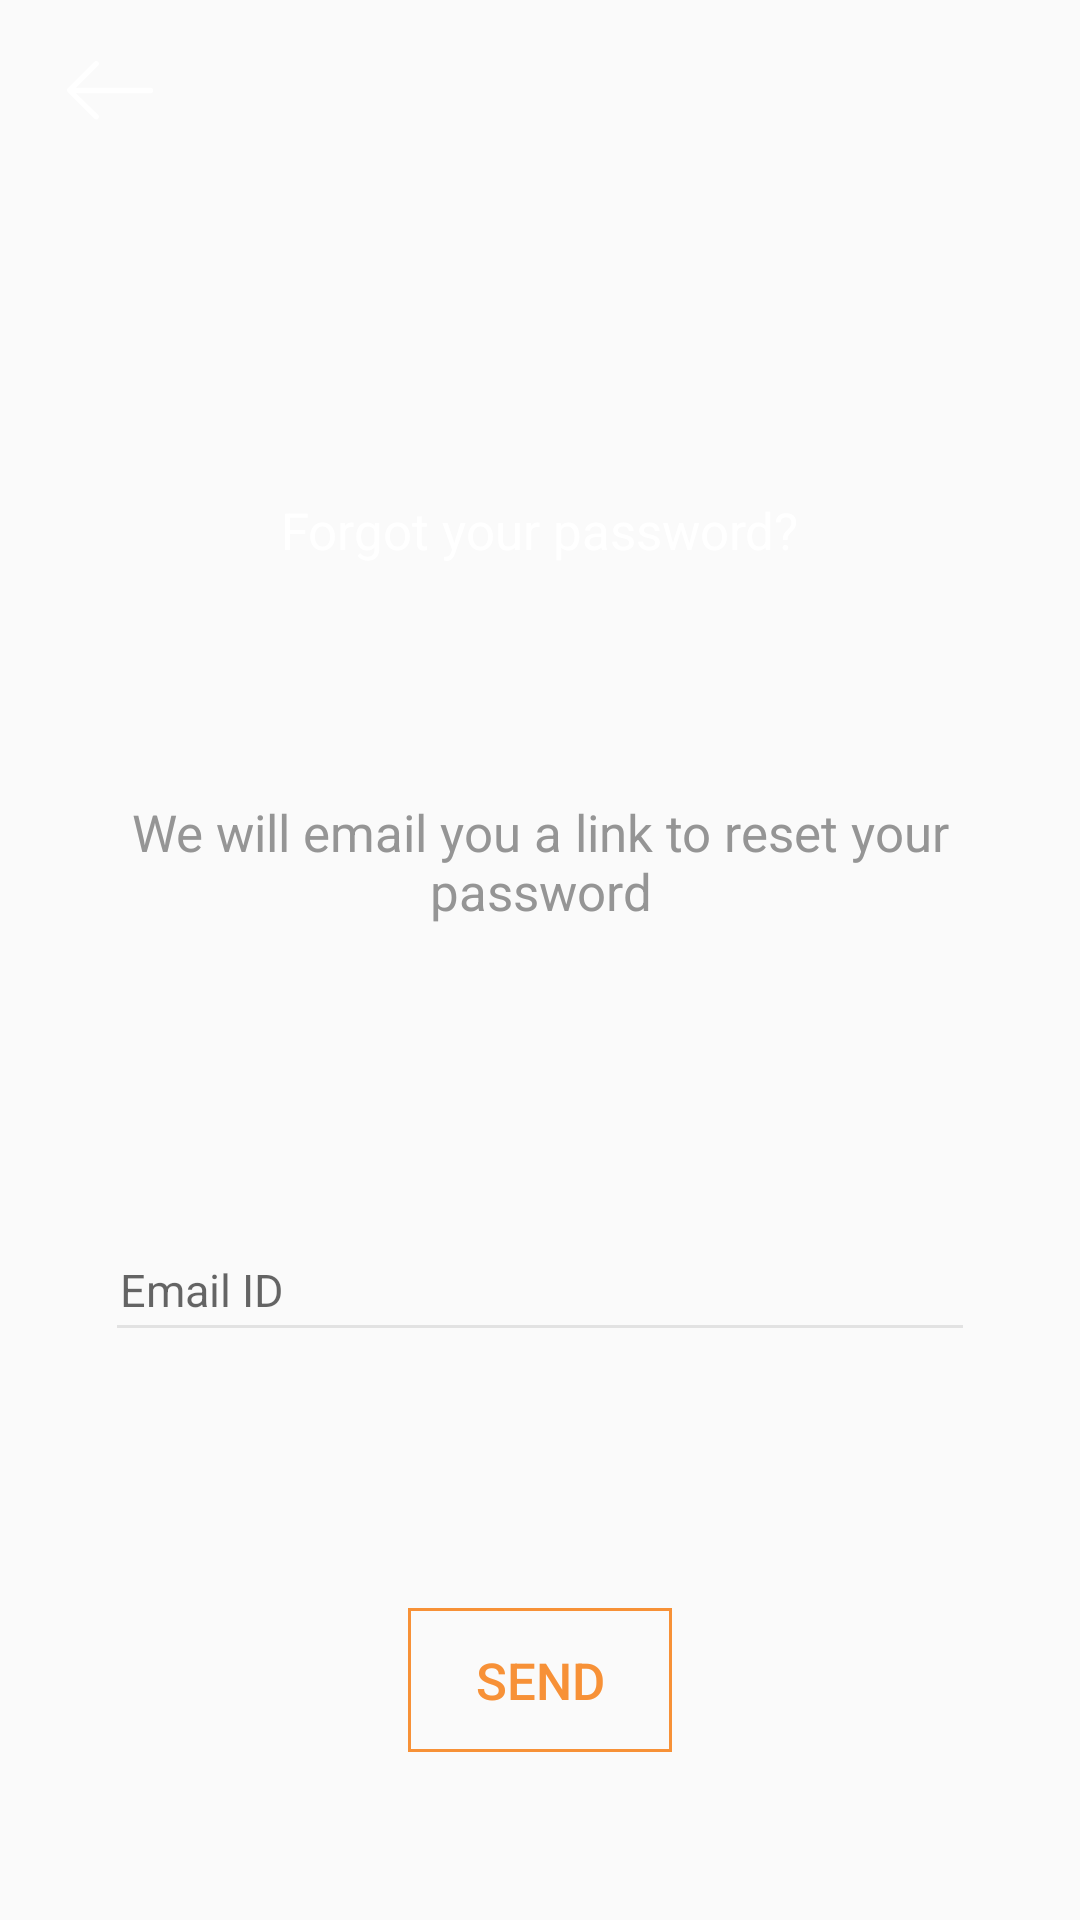

Layout XML and referenced resources for this Android screen:
<!-- AndroidManifest.xml: application theme AppTheme -->
<!-- res/layout/activity_forgot_password.xml -->
<?xml version="1.0" encoding="utf-8"?>
<LinearLayout xmlns:android="http://schemas.android.com/apk/res/android"
    xmlns:app="http://schemas.android.com/apk/res-auto"
    xmlns:tools="http://schemas.android.com/tools"
    android:id="@+id/activity_forgot_password"
    android:layout_width="match_parent"
    android:layout_height="match_parent"
    tools:context="com.opg.my.surveys.ForgotPasswordActivity">
    <LinearLayout
        android:id="@+id/main_layout"
        android:layout_width="match_parent"
        android:layout_height="match_parent"
        android:orientation="vertical">
        <RelativeLayout
            android:id="@+id/container_forgot_password"
            style="@style/container_forgot_password_style">

            <ImageView
                style="@style/key_image_style"
                app:srcCompat="@drawable/key_icon"
                android:id="@+id/imageView" />

            <TextView
                android:id="@+id/forgot_pwd_mainTitle"
                style="@style/tv_forgot_password"/>

            <ImageView
                style="@style/sur_det_back_img_sty"
                android:id="@+id/btn_back" />
        </RelativeLayout>
        <RelativeLayout
            android:id="@+id/btm_container_forgot_password"
            style="@style/btm_container_forgot_password_style" >
            <TextView
                android:id="@+id/forgot_pwd_subTitle"
                style="@style/forgot_pwd_subTitle_style"/>
            <android.support.design.widget.TextInputLayout
                android:id="@+id/input_layout_forgot_password"
                style="@style/text_input_forgot_password">
                <EditText
                    android:id="@+id/edt_forgot_password"
                    style="@style/et_forgot_password_style" />
            </android.support.design.widget.TextInputLayout>
            <Button
                android:id="@+id/btn_send_forgot_password"
                style="@style/btn_confirm_forgot_password" />
        </RelativeLayout>

    </LinearLayout>

</LinearLayout>
<!-- resources referenced by this layout -->
<resources>
  <style name="btm_container_forgot_password_style">
          <item name="android:layout_width">match_parent</item>
          <item name="android:layout_height">match_parent</item>
      </style>
  <style name="btn_confirm_forgot_password">
          <item name="android:layout_width">wrap_content</item>
          <item name="android:layout_height">wrap_content</item>
          <item name="android:layout_centerHorizontal">true</item>
          <item name="android:background">@drawable/forgot_pwd_btn</item>
          <item name="android:text">@string/send</item>
          <item name="android:layout_marginBottom">56dp</item>
          <item name="android:textSize">@dimen/primary_text_size</item>
          <item name="android:textColor">@color/btn_font_color</item>
          <item name="android:layout_alignParentBottom">true</item>
      </style>
  <style name="container_forgot_password_style">
          <item name="android:layout_width">match_parent</item>
          <item name="android:layout_height">210dp</item>
      </style>
  <style name="key_image_style">
          <item name="android:layout_width">wrap_content</item>
          <item name="android:layout_height">wrap_content</item>
          <item name="android:layout_centerHorizontal">true</item>
          <item name="android:layout_marginTop">60dp</item>
      </style>
  <style name="sur_det_back_img_sty">
          <item name="android:layout_width">wrap_content</item>
          <item name="android:layout_height">wrap_content</item>
          <item name="android:padding">20dp</item>
          <item name="android:paddingTop">20dp</item>
          <item name="android:paddingLeft">20dp</item>
          <item name="android:src">@drawable/icon_back_arrow</item>
          <item name="android:layout_alignParentTop">true</item>
          <item name="android:layout_alignParentLeft">true</item>
      </style>
  <style name="text_input_forgot_password">
          <item name="android:layout_width">match_parent</item>
          <item name="android:layout_height">wrap_content</item>
          <item name="android:layout_marginTop">36dp</item>
          <item name="android:layout_marginBottom">36dp</item>
          <item name="android:layout_marginLeft">35dp</item>
          <item name="android:layout_marginRight">35dp</item>
          <item name="android:layout_centerInParent">true</item>
      </style>
  <style name="tv_forgot_password">
          <item name="android:text">@string/forgot_ur_password</item>
          <item name="android:layout_width">wrap_content</item>
          <item name="android:layout_height">wrap_content</item>
          <item name="android:layout_margin">22dp</item>
          <item name="android:textColor">@android:color/white</item>
          <item name="android:textSize">@dimen/primary_text_size</item>
          <item name="android:layout_centerHorizontal">true</item>
          <item name="android:layout_alignParentBottom">true</item>
      </style>
  <!-- drawable forgot_pwd_btn (drawable) -->
  <?xml version="1.0" encoding="utf-8"?>
  <shape xmlns:android="http://schemas.android.com/apk/res/android" android:shape="rectangle">
  
      <stroke android:color="@color/colorPrimary" android:width="1dp"/>
      <solid android:color="@android:color/transparent" />
      <corners android:radius="0dp" />
  
  </shape>
  <string name="send">Send</string>
  <dimen name="primary_text_size">17sp</dimen>
  <color name="btn_font_color">#F79137</color>
  <string name="hint_email_id">Email ID</string>
  <dimen name="secondary_text_size">15sp</dimen>
  <string name="forgot_password_title">We will email you a link to reset your password</string>
  <color name="primary_text_color">#959595</color>
  <string name="forgot_ur_password">Forgot your password?</string>
  <color name="colorPrimary">#F79137</color>
  <color name="colorPrimaryDark">#e67512</color>
  <color name="colorAccent">@android:color/white</color>
  <color name="divider">#E2E2E2</color>
  <color name="secondary_text_color">#b9b7b7</color>
</resources>
